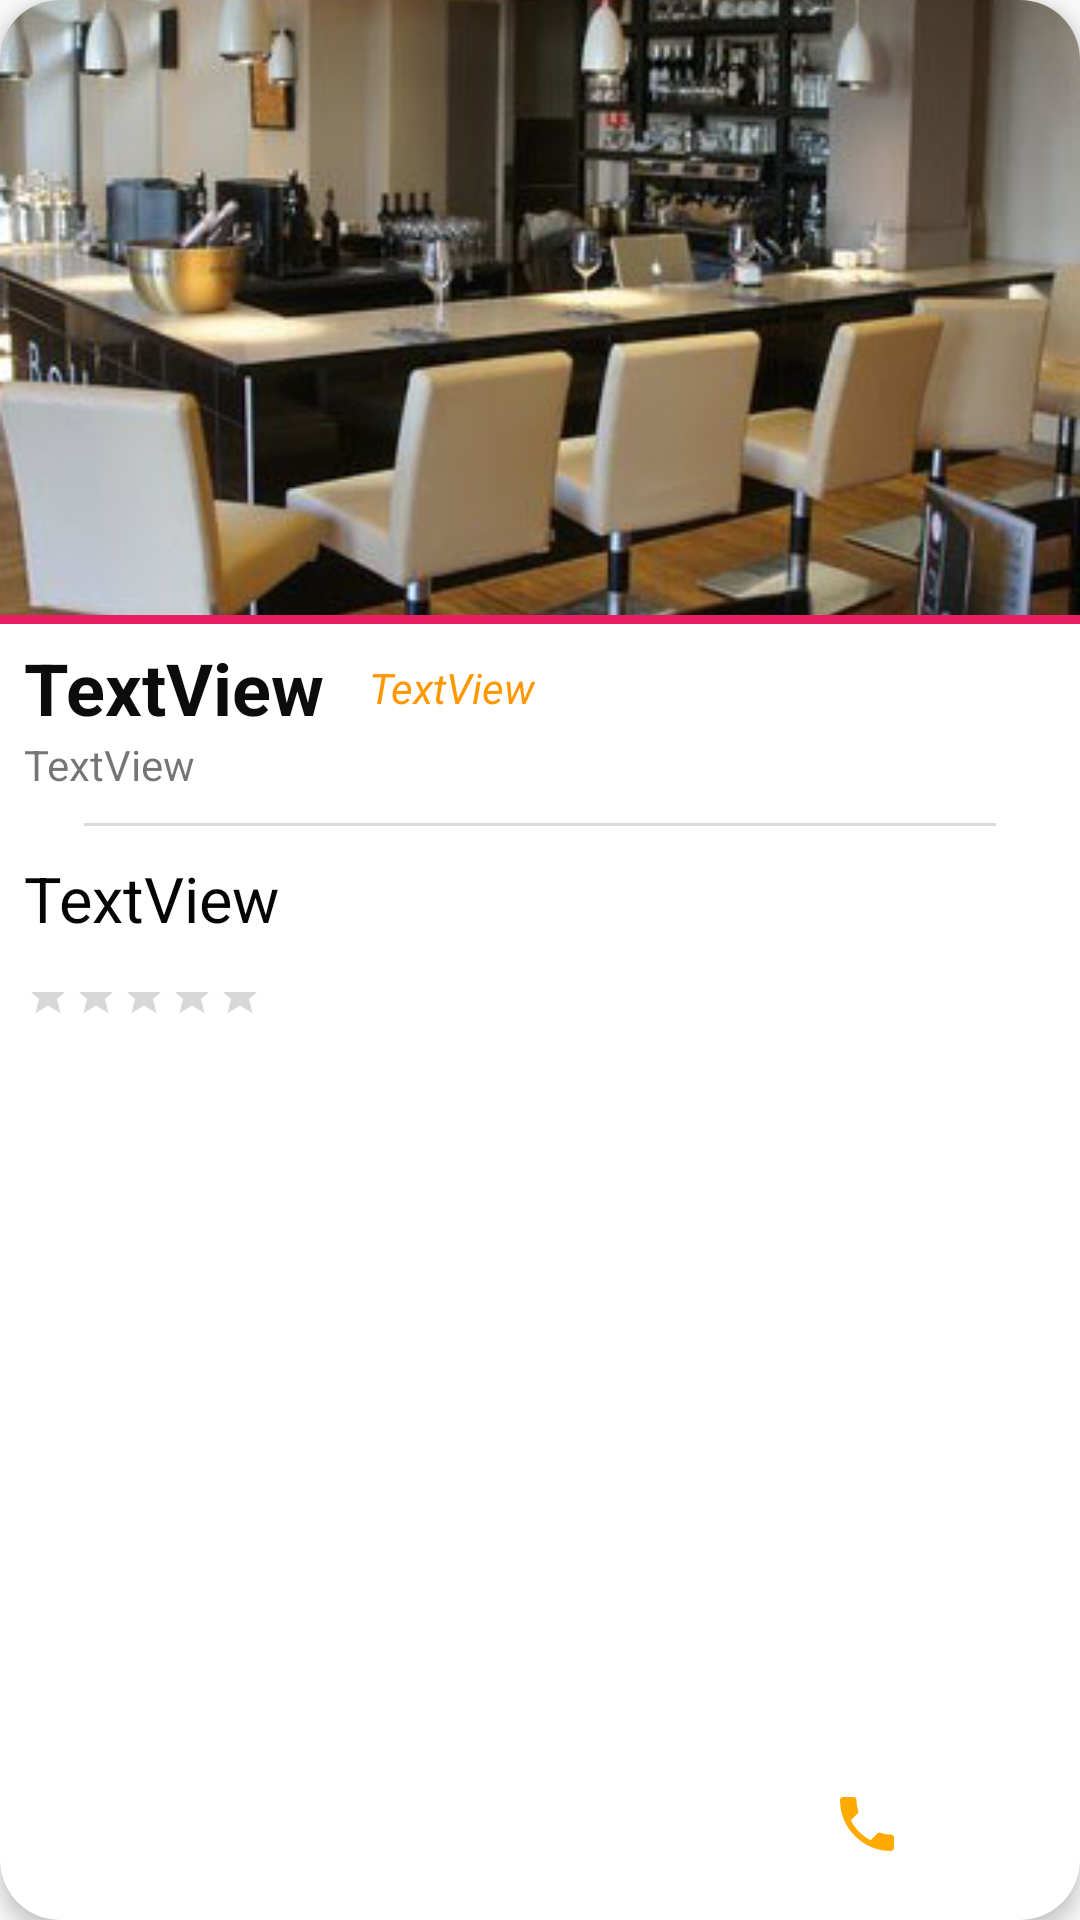

Produce the Android XML layout that renders to this screen, including the resource entries it uses.
<!-- AndroidManifest.xml: application theme AppTheme -->
<!-- res/layout/restaurant_feed_holder.xml -->
<?xml version="1.0" encoding="utf-8"?>
<android.support.v7.widget.CardView xmlns:android="http://schemas.android.com/apk/res/android"
    xmlns:app="http://schemas.android.com/apk/res-auto"
    android:layout_width="320dp"
    android:layout_height="350dp"
    android:layout_marginLeft="15dp"
    android:layout_marginTop="5dp"
    android:layout_marginRight="15dp"
    android:layout_marginBottom="15dp"
    app:cardCornerRadius="20dp"
    app:cardElevation="4dp">

    <RelativeLayout
        android:layout_width="match_parent"
        android:layout_height="wrap_content">

        <ImageView
            android:id="@+id/CVimgRestaurant"
            android:layout_width="match_parent"
            android:layout_height="205dp"
            android:scaleType="centerCrop"
            app:srcCompat="@drawable/lebelagio" />


        <RelativeLayout
            android:layout_width="match_parent"
            android:layout_height="match_parent"
            android:layout_below="@id/CVimgRestaurant">

            <View
                android:id="@+id/CVindicator"
                android:layout_width="match_parent"
                android:layout_height="3dp"
                android:background="#E91E63" />

            <RelativeLayout
                android:layout_width="match_parent"
                android:layout_height="match_parent"
                android:padding="8dp">

                <RelativeLayout
                    android:id="@+id/layoutNameType"
                    android:layout_width="match_parent"
                    android:layout_height="wrap_content">

                    <TextView
                        android:id="@+id/CVRestaurantName"
                        android:layout_width="wrap_content"
                        android:layout_height="wrap_content"
                        android:text="TextView"
                        android:textColor="#0C0C0C"
                        android:textSize="24sp"
                        android:textStyle="bold" />

                    <TextView
                        android:id="@+id/CVTypeRestaurant"
                        android:layout_width="wrap_content"
                        android:layout_height="wrap_content"
                        android:layout_centerVertical="true"
                        android:layout_marginLeft="15dp"
                        android:layout_toRightOf="@id/CVRestaurantName"
                        android:text="TextView"
                        android:textColor="#FF9800"
                        android:textStyle="italic" />

                </RelativeLayout>

                <TextView
                    android:id="@+id/CVRestaurantDescription"
                    android:layout_width="wrap_content"
                    android:layout_height="wrap_content"
                    android:layout_below="@id/layoutNameType"
                    android:text="TextView" />

                <View
                    android:id="@+id/separator"
                    android:layout_width="match_parent"
                    android:layout_height="1dp"
                    android:layout_below="@id/CVRestaurantDescription"
                    android:layout_marginLeft="20dp"
                    android:layout_marginTop="10dp"
                    android:layout_marginRight="20dp"
                    android:layout_marginBottom="10dp"
                    android:background="#DBDBDB" />

                <Button
                    android:id="@+id/CVCall"
                    style="@style/Widget.MaterialComponents.Button.TextButton.Dialog.Icon"
                    android:layout_width="wrap_content"
                    android:layout_height="wrap_content"
                    android:layout_alignParentRight="true"
                    android:layout_alignParentBottom="true"
                    android:text="CALL"
                    android:textSize="18sp"
                    android:drawableLeft="@drawable/ic_phone_black_24dp"
                    android:textStyle="bold" />

                <TextView
                    android:id="@+id/CVRestaurantPrice"
                    android:layout_width="wrap_content"
                    android:layout_height="wrap_content"
                    android:layout_below="@id/separator"
                    android:layout_alignParentBottom="false"
                    android:text="TextView"
                    android:textColor="#FA000000"
                    android:textSize="21sp" />

                <RatingBar
                    android:id="@+id/ratingBar2"
                    style="?android:attr/ratingBarStyleSmall"
                    android:layout_width="wrap_content"
                    android:layout_height="30dp"
                    android:layout_below="@id/CVRestaurantPrice"
                    android:layout_alignParentRight="false"
                    android:layout_marginTop="10dp" />
            </RelativeLayout>
        </RelativeLayout>

    </RelativeLayout>

</android.support.v7.widget.CardView>
<!-- resources referenced by this layout -->
<resources>
  <!-- drawable ic_phone_black_24dp (drawable) -->
  <vector android:height="24dp" android:tint="#FFAA00"
      android:viewportHeight="24.0" android:viewportWidth="24.0"
      android:width="24dp" xmlns:android="http://schemas.android.com/apk/res/android">
      <path android:fillColor="#FF000000" android:pathData="M6.62,10.79c1.44,2.83 3.76,5.14 6.59,6.59l2.2,-2.2c0.27,-0.27 0.67,-0.36 1.02,-0.24 1.12,0.37 2.33,0.57 3.57,0.57 0.55,0 1,0.45 1,1V20c0,0.55 -0.45,1 -1,1 -9.39,0 -17,-7.61 -17,-17 0,-0.55 0.45,-1 1,-1h3.5c0.55,0 1,0.45 1,1 0,1.25 0.2,2.45 0.57,3.57 0.11,0.35 0.03,0.74 -0.25,1.02l-2.2,2.2z"/>
  </vector>
  <!-- drawable lebelagio: jpg bitmap (drawable, 60807 bytes) -->
  <style name="AppTheme" parent="Theme.AppCompat.Light.DarkActionBar">
          
          <item name="colorPrimary">@color/colorPrimary</item>
          <item name="colorPrimaryDark">@color/colorPrimaryDark</item>
          <item name="colorAccent">@color/colorAccent</item>
          <item name="windowActionBar">false</item>
          <item name="windowNoTitle">true</item>
      </style>
  <color name="colorPrimary">#FFF</color>
  <color name="colorPrimaryDark">#494949</color>
  <color name="colorAccent">#ffaa04</color>
</resources>
